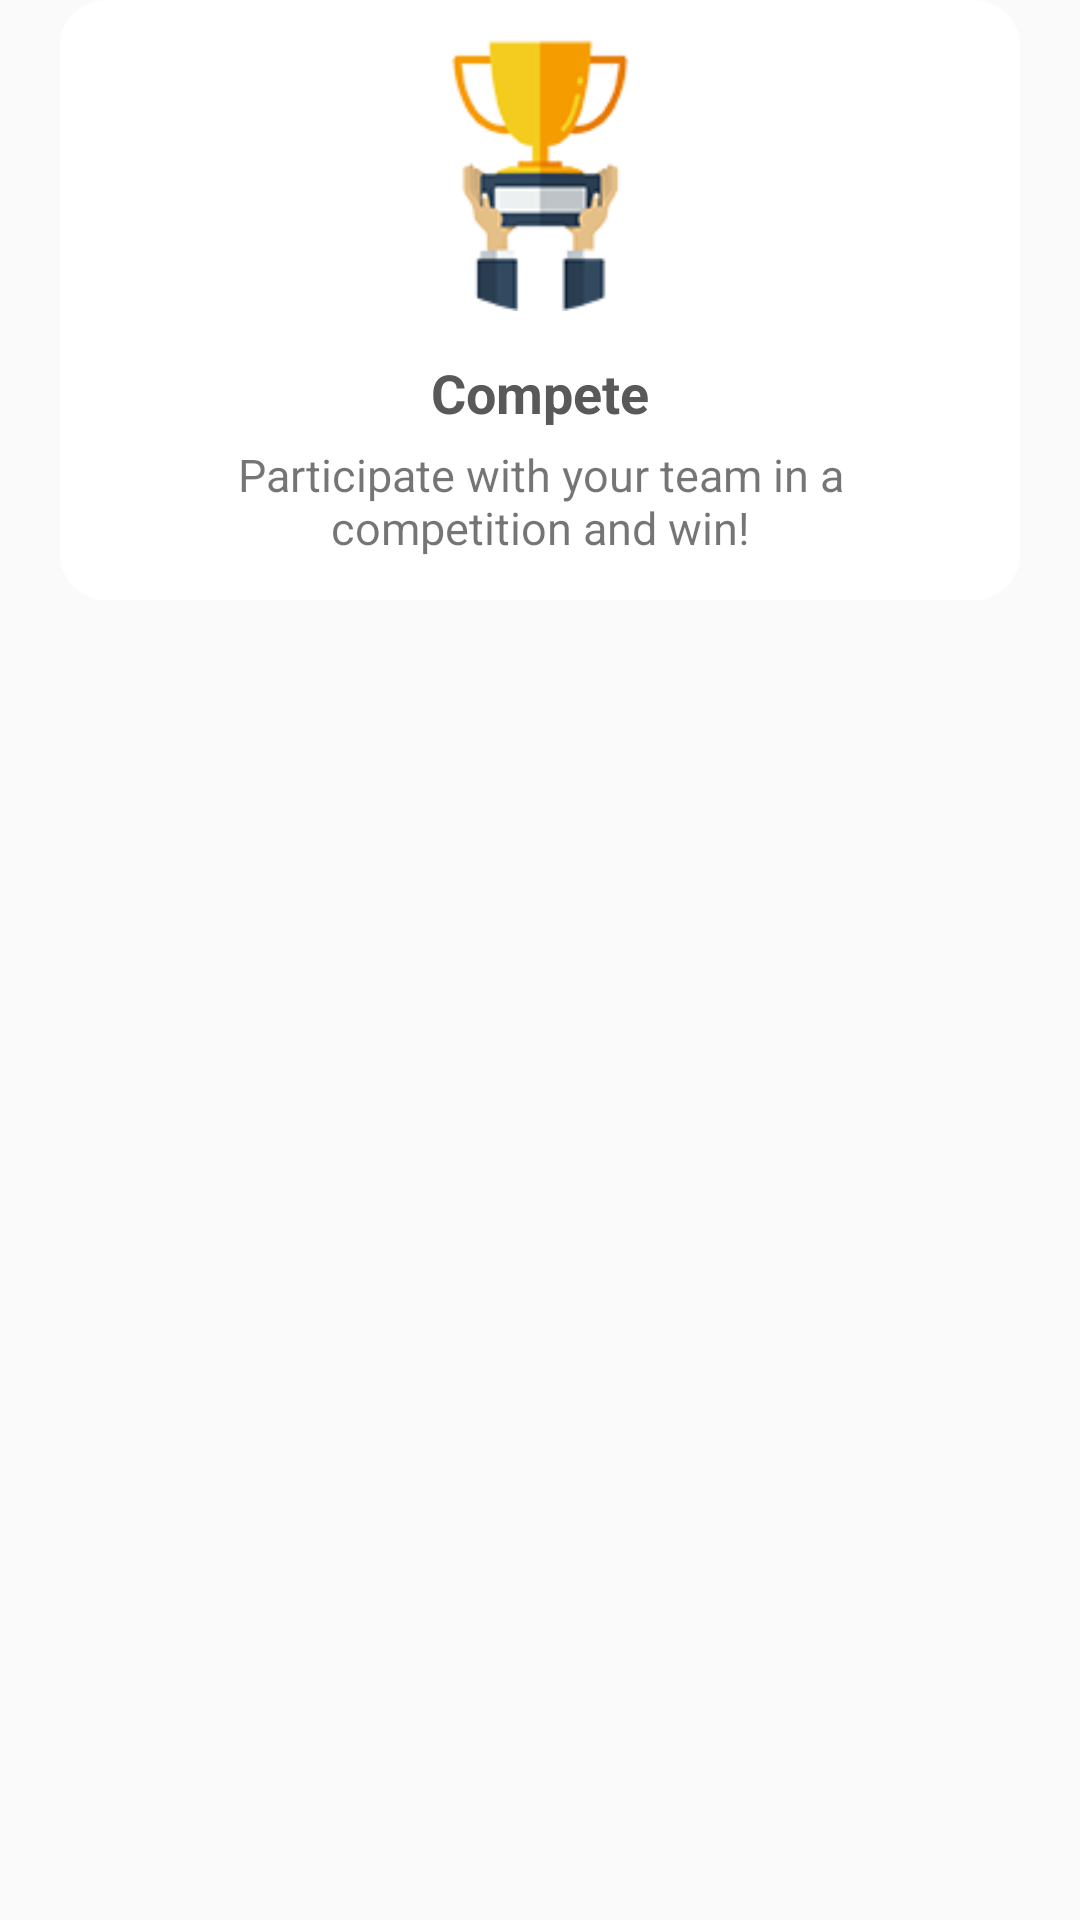

Write the Android layout XML for this screen, with the resource values it uses.
<!-- AndroidManifest.xml: application theme AppTheme -->
<!-- res/layout/fragment_carousel4.xml -->
<?xml version="1.0" encoding="utf-8"?>
<FrameLayout xmlns:android="http://schemas.android.com/apk/res/android"
    android:layout_width="match_parent"
    android:layout_height="match_parent">

    

    <LinearLayout
        android:orientation="vertical"
        android:layout_width="match_parent"
        android:layout_height="200dp"
        android:layout_marginLeft="20dp"
        android:layout_marginRight="20dp"
        android:gravity="center"
        android:background="@drawable/carousel_border"
        android:backgroundTint="@color/white">

        <ImageView
            android:layout_width="100dp"
            android:layout_height="100dp"
            android:id="@+id/carouselImage4"
            android:layout_centerHorizontal="true"
            android:layout_centerVertical="true"
            android:src="@drawable/trophy"/>

        <TextView
            android:layout_width="wrap_content"
            android:layout_height="wrap_content"
            android:paddingTop="15dp"
            android:text="Compete"
            android:textSize="18dp"
            android:textStyle="bold"
            android:textColor="#595959"
            android:layout_gravity="center"/>

        <TextView
            android:layout_width="match_parent"
            android:layout_height="wrap_content"
            android:paddingTop="5dp"
            android:paddingLeft="20dp"
            android:paddingRight="20dp"
            android:paddingBottom="10dp"
            android:textSize="15dp"
            android:gravity="center"
            android:text="Participate with your team in a competition and win!"
            android:layout_gravity="center"/>

    </LinearLayout>

</FrameLayout>
<!-- resources referenced by this layout -->
<resources>
  <color name="white">#ffffff</color>
  <!-- drawable carousel_border (drawable) -->
  <?xml version="1.0" encoding="UTF-8"?>
  <shape xmlns:android="http://schemas.android.com/apk/res/android" android:shape="rectangle">
      <corners android:radius="15dp"/>
  
      <stroke android:width="1dp"
  
          android:color="@color/white"
          android:background="@color/white"/>
  </shape>
  <!-- drawable trophy: png bitmap (drawable, 10703 bytes) -->
  <style name="AppTheme" parent="Theme.AppCompat.Light.NoActionBar">
          
          <item name="colorPrimary">@color/colorPrimary</item>
          <item name="colorPrimaryDark">@color/colorPrimaryDark</item>
          <item name="colorAccent">@color/colorAccent</item>
          <item name="vpiCirclePageIndicatorStyle">@style/CustomCirclePageIndicator</item>
      </style>
  <color name="colorPrimary">#3F51B5</color>
  <color name="colorPrimaryDark">#000</color>
  <color name="colorAccent">#000</color>
  <style name="CustomCirclePageIndicator">
          <item name="fillColor">#F7F7F7</item>
          <item name="pageColor">#E1E1E1</item>
          <item name="strokeWidth">0dp</item>
  </style>
</resources>
